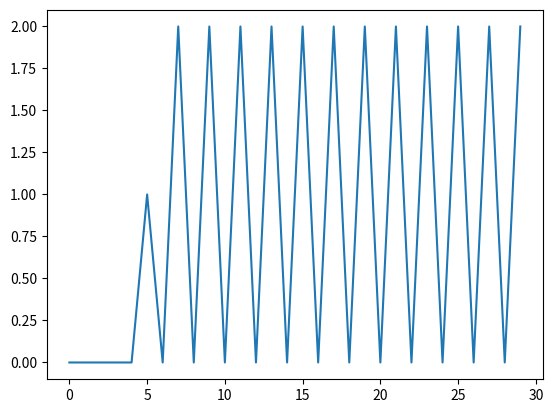

This figure's Python source:
import numpy as np
import matplotlib.pyplot as plt

def f1(x):
    y = np.zeros(len(x))
    for n in range(2,len(x)):
        y[n] = x[n] + y[n-2] 
    return y
#causal

x = np.zeros(30)
n = np.arange(0,len(x),1)
x[0]=1
x[7]=1
x[5]=1
y = f1(x)
print(x)
print(y)
plt.plot(n,y)
plt.show()
#opcional